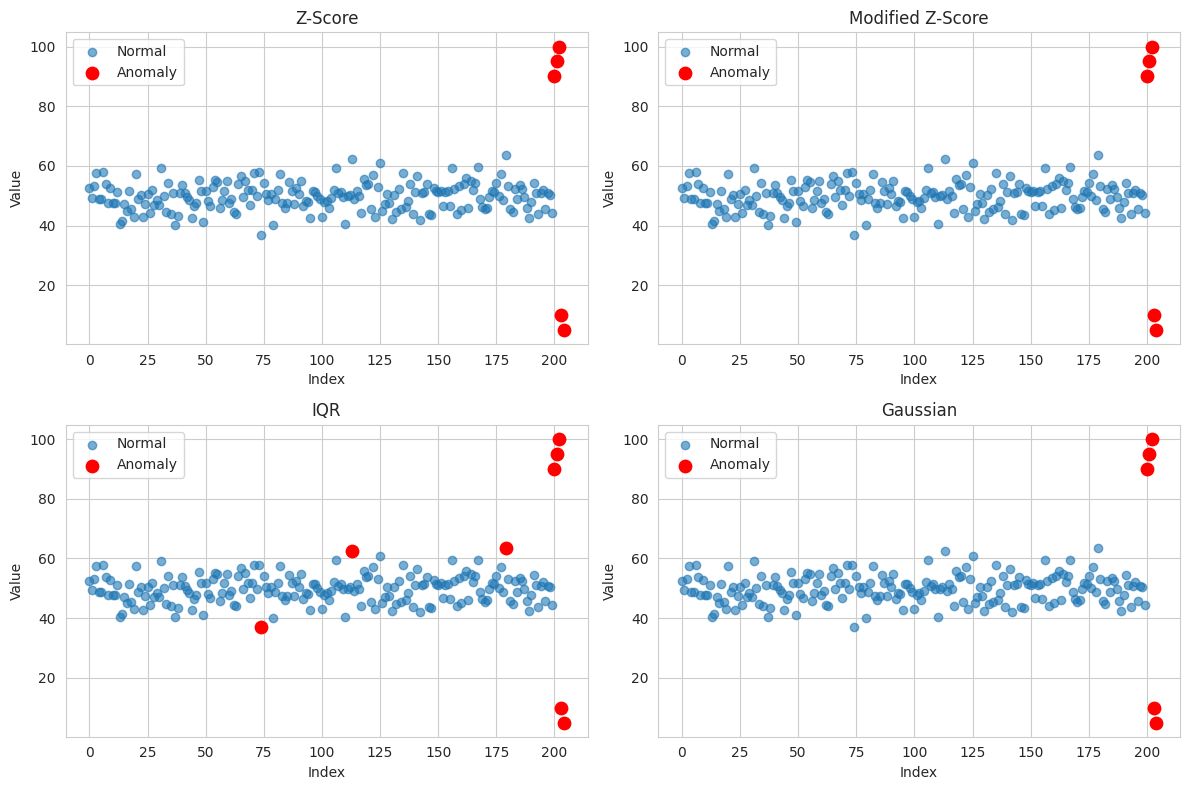

The matplotlib source for this figure:
import matplotlib.pyplot as plt
import numpy as np
import seaborn as sns
from scipy import stats

# -----------------------------
# Step 1: Data
# -----------------------------
np.random.seed(42)

normal_data = np.random.normal(loc=50, scale=5, size=200)
anomalies = np.array([90, 95, 100, 10, 5])

data = np.concatenate((normal_data, anomalies))
data = np.asarray(data).ravel()  # IMPORTANT FIX


# -----------------------------
# Step 2: Z-Score
# -----------------------------
def z_score_detection(data, threshold=3):
    z_scores = np.abs(stats.zscore(data))
    return z_scores > threshold


# -----------------------------
# Step 3: Modified Z-Score
# -----------------------------
def modified_z_score_detection(data, threshold=3.5):
    median = np.median(data)
    mad = np.median(np.abs(data - median))

    if mad == 0:
        return np.zeros_like(data, dtype=bool)

    modified_z = 0.6745 * (data - median) / mad
    return np.abs(modified_z) > threshold


# -----------------------------
# Step 4: IQR (FIXED)
# -----------------------------
def iqr_detection(data):
    Q1 = np.percentile(data, 25)
    Q3 = np.percentile(data, 75)

    iqr = Q3 - Q1

    lower_bound = Q1 - 1.5 * iqr
    upper_bound = Q3 + 1.5 * iqr

    return (data < lower_bound) | (data > upper_bound)


# -----------------------------
# Step 5: Gaussian
# -----------------------------
def gaussian_detection(data, threshold=0.01):
    mean = np.mean(data)
    std = np.std(data)

    probs = stats.norm.pdf(data, mean, std)
    return probs < threshold


# -----------------------------
# Step 6: Apply methods
# -----------------------------
z_anomalies = z_score_detection(data)
mod_z_anomalies = modified_z_score_detection(data)
iqr_anomalies = iqr_detection(data)
gaussian_anomalies = gaussian_detection(data)


# -----------------------------
# Step 7: Plot
# -----------------------------
plt.figure(figsize=(12, 8))
sns.set_style("whitegrid")

methods = [
    ("Z-Score", z_anomalies),
    ("Modified Z-Score", mod_z_anomalies),
    ("IQR", iqr_anomalies),
    ("Gaussian", gaussian_anomalies),
]

for n, (title, mask) in enumerate(methods, 1):
    plt.subplot(2, 2, n)

    mask = np.asarray(mask).astype(bool)

    anomaly_idx = np.where(mask)[0]

    plt.scatter(range(len(data)), data, label="Normal", alpha=0.6)

    plt.scatter(
        anomaly_idx,
        data[anomaly_idx],
        color="red",
        label="Anomaly",
        s=80,
    )

    plt.title(title)
    plt.xlabel("Index")
    plt.ylabel("Value")
    plt.legend()

plt.tight_layout()
plt.show()
